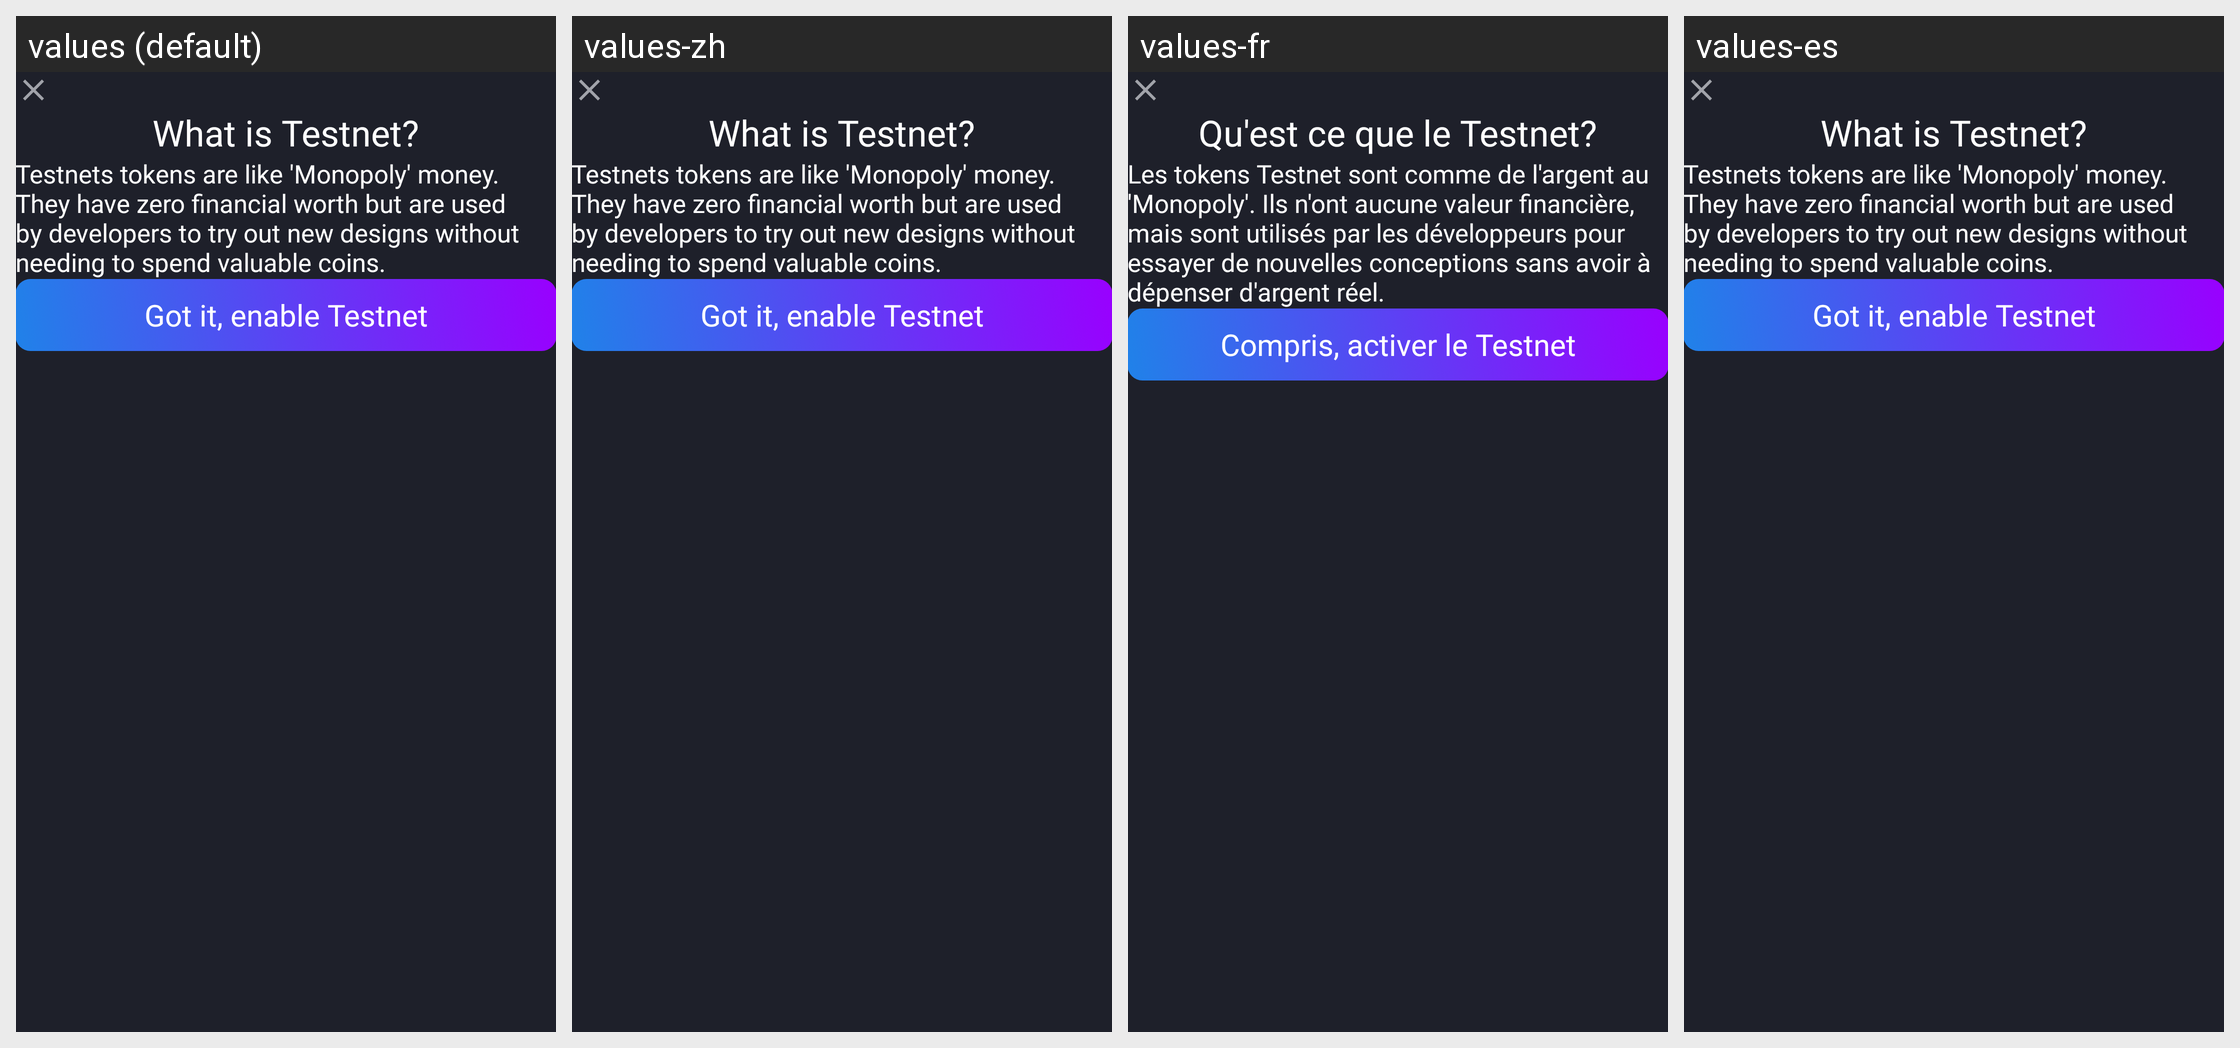

Here is an Android app screen in its default locale and in the app's own translations. Write out the translated-string differences for the strings that appear on this screen.
Android screen res/layout/layout_dialog_testnet_confirmation.xml rendered under 4 locales, left to right: values (default), values-zh, values-fr, values-es. Device: Nexus 5 (rendered at 1080×1920; each locale shown at half size, 540×960, under a caption strip naming it); theme AppTheme.NoActionBar.
Strings drawn on this screen, with the default value and each locale's value (text and hints the layout hard-codes, and strings that could not be matched under every locale, appear in the picture but are not listed):

title_dialog_what_testnet
  values: What is Testnet?
  values-zh: What is Testnet?
  values-fr: Qu'est ce que le Testnet?
  values-es: What is Testnet?

message_dialog_testnet
  values: Testnets tokens are like 'Monopoly' money. They have zero financial worth but are used by developers to try out new designs without needing to spend valuable coins.
  values-zh: Testnets tokens are like 'Monopoly' money. They have zero financial worth but are used by developers to try out new designs without needing to spend valuable coins.
  values-fr: Les tokens Testnet sont comme de l'argent au 'Monopoly'. Ils n'ont aucune valeur financière, mais sont utilisés par les développeurs pour essayer de nouvelles conceptions sans avoir à dépenser d'argent réel.
  values-es: Testnets tokens are like 'Monopoly' money. They have zero financial worth but are used by developers to try out new designs without needing to spend valuable coins.

action_enable_testnet
  values: Got it, enable Testnet
  values-zh: Got it, enable Testnet
  values-fr: Compris, activer le Testnet
  values-es: Got it, enable Testnet
